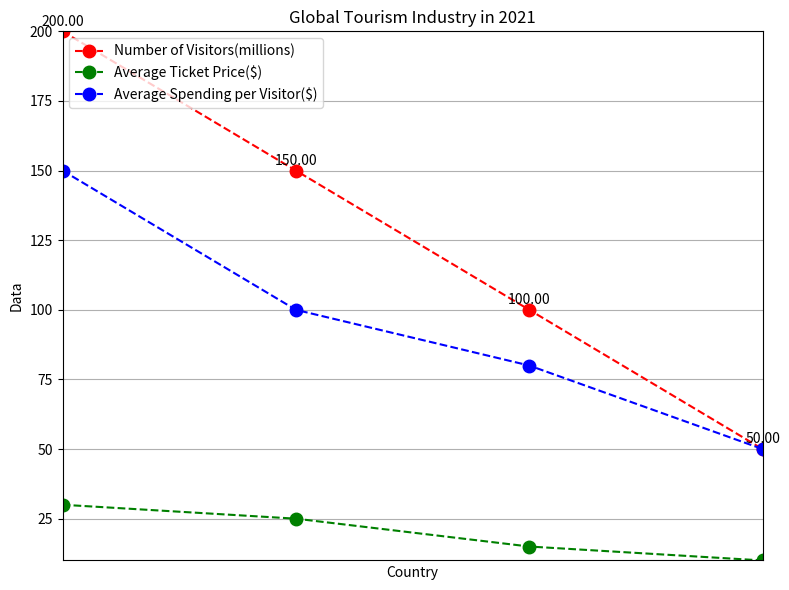

Python code for this plot: (Note: this script raises an exception after producing the figure.)

import matplotlib.pyplot as plt

x = ['USA', 'China', 'Japan', 'Germany']
y1 = [200, 150, 100, 50]
y2 = [30, 25, 15, 10]
y3 = [150, 100, 80, 50]

fig = plt.figure(figsize=(8, 6))
ax = fig.add_subplot()
ax.plot(x, y1, color='red', linestyle='dashed', marker='o', markersize=9, label='Number of Visitors(millions)')
ax.plot(x, y2, color='green', linestyle='dashed', marker='o', markersize=9, label='Average Ticket Price($)')
ax.plot(x, y3, color='blue', linestyle='dashed', marker='o', markersize=9, label='Average Spending per Visitor($)')

ax.set_title("Global Tourism Industry in 2021")
ax.set_xlabel('Country')
ax.set_ylabel('Data')
ax.legend(loc='upper left', prop={'size': 10})
ax.grid()

for x, y in zip(x, y1):
    label = "{:.2f}".format(y)
    plt.annotate(label, # this is the text
                 (x,y), # this is the point to label
                 textcoords="offset points", # how to position the text
                 xytext=(0,4), # distance from text to points (x,y)
                 ha='center') # horizontal alignment can be left, right or center

for x, y in zip(x, y2):
    label = "{:.2f}".format(y)
    plt.annotate(label, # this is the text
                 (x,y), # this is the point to label
                 textcoords="offset points", # how to position the text
                 xytext=(0,4), # distance from text to points (x,y)
                 ha='center') # horizontal alignment can be left, right or center

for x, y in zip(x, y3):
    label = "{:.2f}".format(y)
    plt.annotate(label, # this is the text
                 (x,y), # this is the point to label
                 textcoords="offset points", # how to position the text
                 xytext=(0,4), # distance from text to points (x,y)
                 ha='center') # horizontal alignment can be left, right or center

plt.xticks(x)
ax.autoscale(tight=True)
fig.tight_layout()
fig.savefig('line chart/png/245.png')
plt.close()
